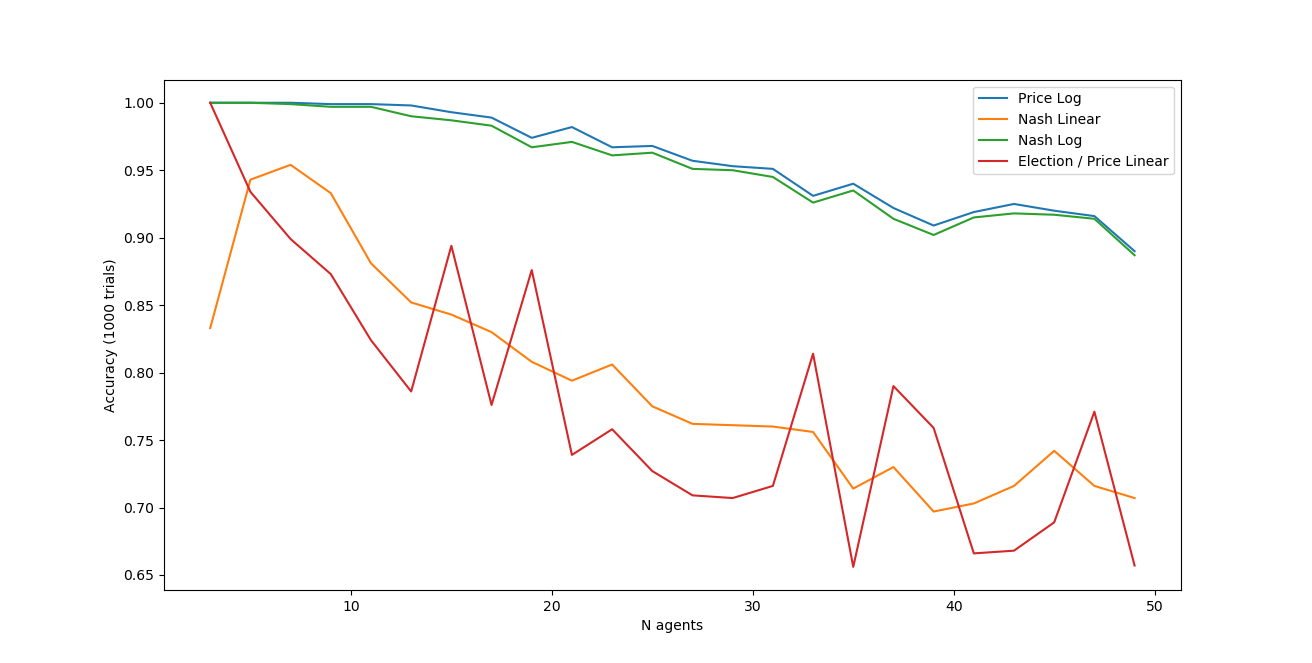

Data behind this chart, as committed beside it:
, p_lin, p_log, n_lin, n_log, elec
0, 1.0, 1.0, 0.833, 1.0, 1.0
1, 0.934, 1.0, 0.943, 1.0, 0.934
2, 0.899, 1.0, 0.954, 0.999, 0.899
3, 0.873, 0.999, 0.933, 0.997, 0.873
4, 0.824, 0.999, 0.881, 0.997, 0.824
5, 0.786, 0.998, 0.852, 0.99, 0.786
6, 0.894, 0.993, 0.843, 0.987, 0.894
7, 0.776, 0.989, 0.83, 0.983, 0.776
8, 0.876, 0.974, 0.808, 0.967, 0.876
9, 0.739, 0.982, 0.794, 0.971, 0.739
10, 0.758, 0.967, 0.806, 0.961, 0.758
11, 0.727, 0.968, 0.775, 0.963, 0.727
12, 0.709, 0.957, 0.762, 0.951, 0.709
13, 0.707, 0.953, 0.761, 0.95, 0.707
14, 0.716, 0.951, 0.76, 0.945, 0.716
15, 0.814, 0.931, 0.756, 0.926, 0.814
16, 0.656, 0.94, 0.714, 0.935, 0.656
17, 0.79, 0.922, 0.73, 0.914, 0.79
18, 0.759, 0.909, 0.697, 0.902, 0.759
19, 0.666, 0.919, 0.703, 0.915, 0.666
20, 0.668, 0.925, 0.716, 0.918, 0.668
21, 0.689, 0.92, 0.742, 0.917, 0.689
22, 0.771, 0.916, 0.716, 0.914, 0.771
23, 0.657, 0.89, 0.707, 0.887, 0.657
